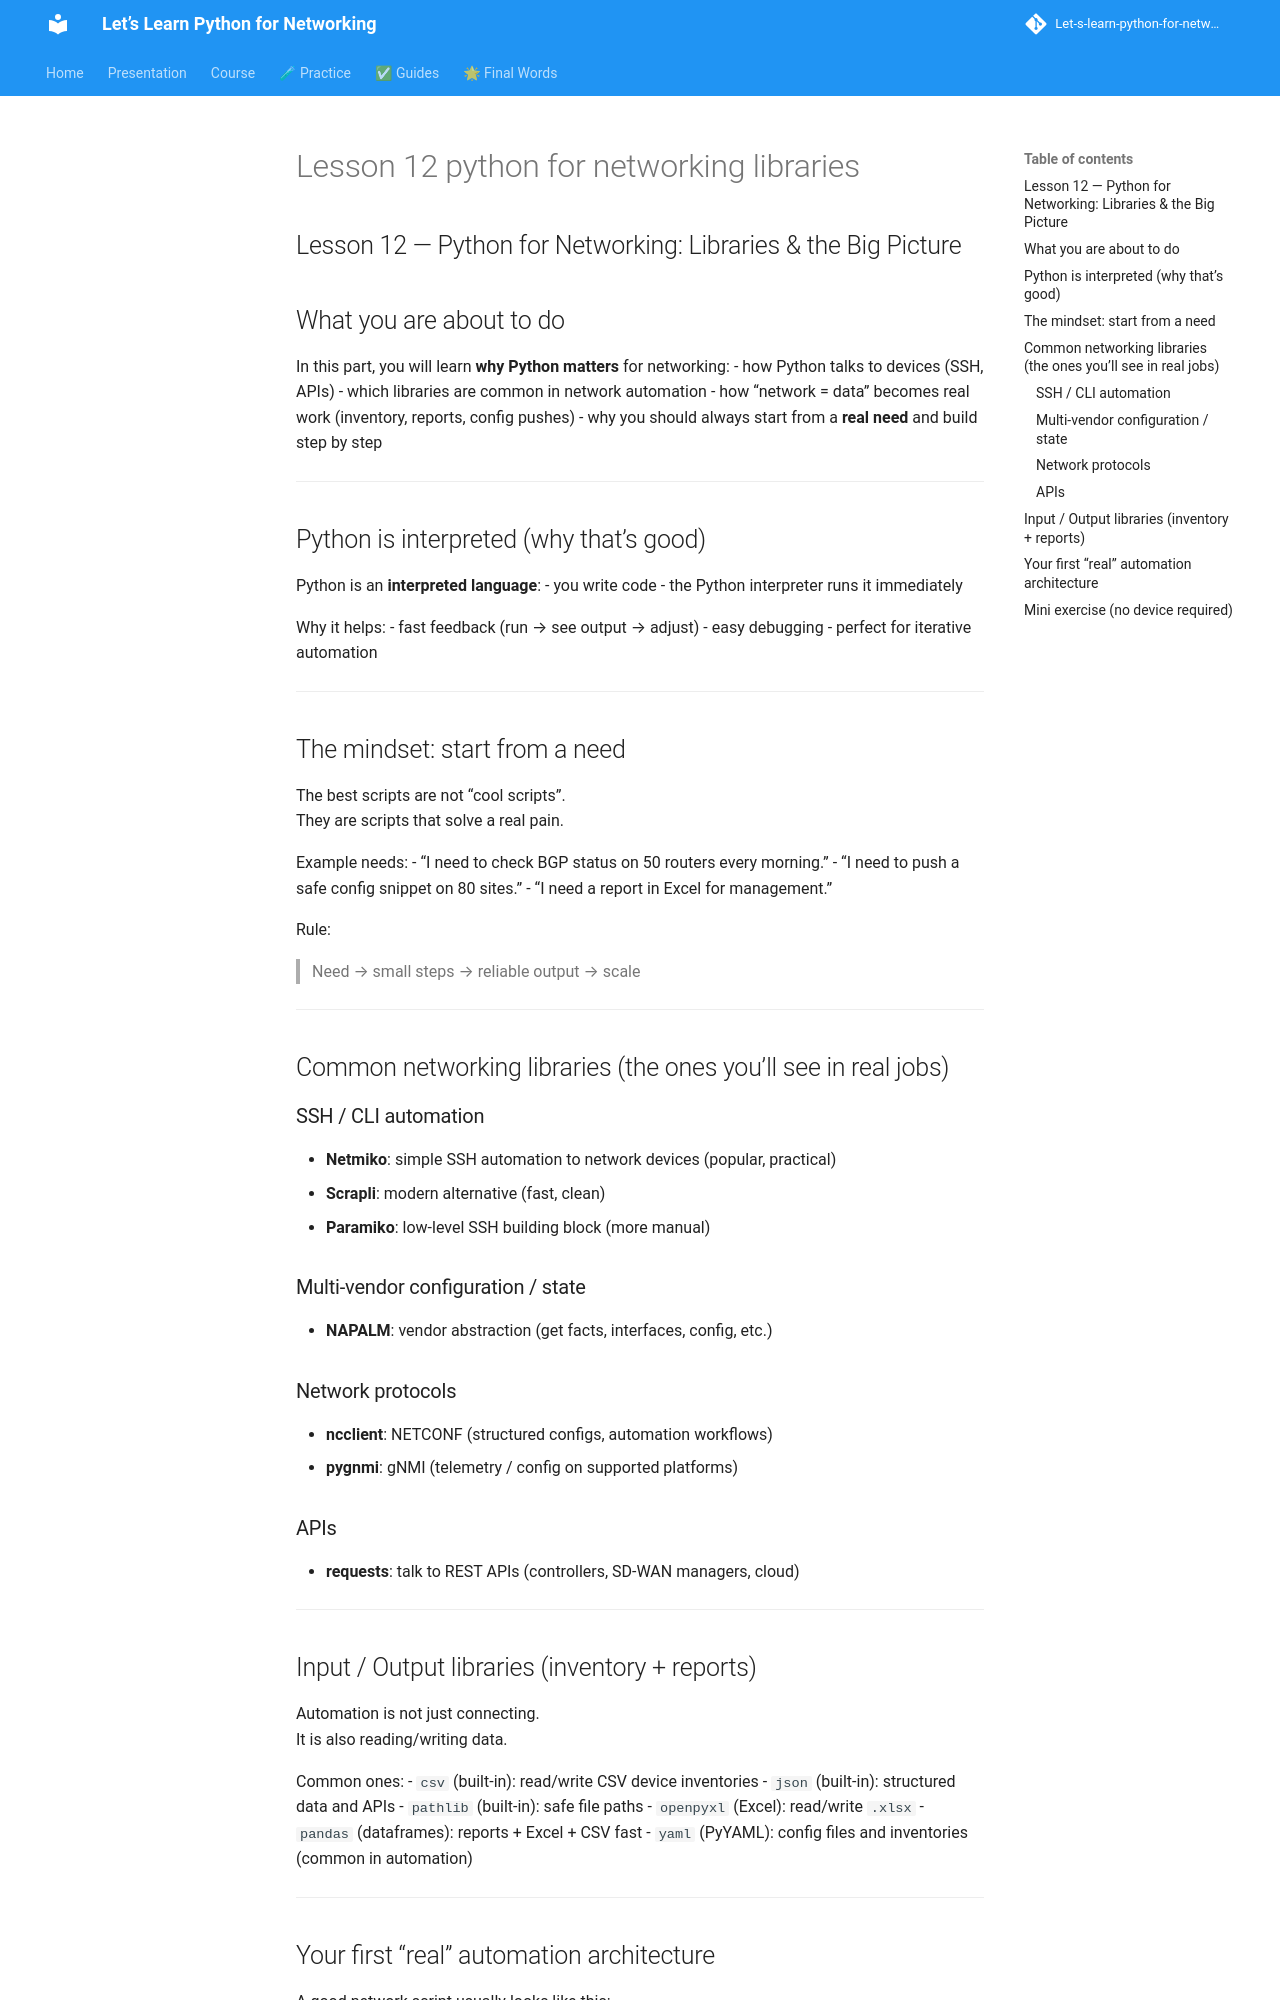

repository: badr385/Let-s-learn-python-for-networking · page: lessons/lesson-12-python-for-networking-libraries/index.html · generator: mkdocs

## Lesson 12 — Python for Networking: Libraries & the Big Picture

## What you are about to do

In this part, you will learn **why Python matters** for networking:
- how Python talks to devices (SSH, APIs)
- which libraries are common in network automation
- how “network = data” becomes real work (inventory, reports, config pushes)
- why you should always start from a **real need** and build step by step

---

## Python is interpreted (why that’s good)

Python is an **interpreted language**:
- you write code
- the Python interpreter runs it immediately

Why it helps:
- fast feedback (run → see output → adjust)
- easy debugging
- perfect for iterative automation

---

## The mindset: start from a need

The best scripts are not “cool scripts”.  
They are scripts that solve a real pain.

Example needs:
- “I need to check BGP status on 50 routers every morning.”
- “I need to push a safe config snippet on 80 sites.”
- “I need a report in Excel for management.”

Rule:
> Need → small steps → reliable output → scale

---

## Common networking libraries (the ones you’ll see in real jobs)

### SSH / CLI automation
- **Netmiko**: simple SSH automation to network devices (popular, practical)
- **Scrapli**: modern alternative (fast, clean)
- **Paramiko**: low-level SSH building block (more manual)

### Multi-vendor configuration / state
- **NAPALM**: vendor abstraction (get facts, interfaces, config, etc.)

### Network protocols
- **ncclient**: NETCONF (structured configs, automation workflows)
- **pygnmi**: gNMI (telemetry / config on supported platforms)

### APIs
- **requests**: talk to REST APIs (controllers, SD-WAN managers, cloud)

---
